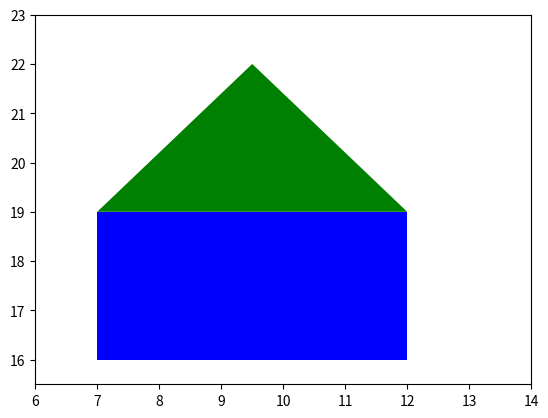

The script that saved this image:
#!/usr/bin/env python3
# -*- coding: utf-8 -*-
"""
Created on Sun Nov 17 12:49:55 2019

[redacted]
"""
import numpy as np
import scipy as sc
import math
import matplotlib
import scipy.linalg as la
import matplotlib.pyplot as plt
from matplotlib.patches import Circle, Wedge, Polygon, Rectangle
from matplotlib.collections import PatchCollection
'''
#Zad 7.1
print('Zad 7.1')
n=10
y=np.random.uniform(0,10,n)
x=np.array(sorted(np.random.uniform(0,10,n)))
print(x,y,sep='\n')
plt.plot(x,y,linewidth=2)
plt.xlim(-0.1,10.1);plt.ylim(-0.1,10.1);plt.grid(True)
plt.show()    
#Zad 7.2
print('Zad 7.2')
n=500
x=np.linspace(-5,5,n)
y1=np.array([])
y2=np.array([])
y3=np.array([])
for i in range(len(x)):
    y1=np.append(y1,math.sin(x[i])/x[i])
    y2=np.append(y2,x[i]-x[i]**3/6+x[i]**5/120)
    y3=np.append(y3,math.sin(x[i]))
plt.plot(x,y1,linewidth=2)
plt.plot(x,y2,linewidth=2)
plt.plot(x,y3,linewidth=2)
plt.show()
#Zad 7.3
print('Zad 7.3')
n=500
t=np.linspace(-10,10,n)
x=np.array([]);y=np.array([]);x1=np.array([]);y1=np.array([])
for i in range(len(t)):
    x=np.append(x,math.cos(t[i])**5)
    y=np.append(y,math.sin(t[i])**5)    
for i in range(len(t)):
    x1=np.append(x1,t[i]-math.sin(t[i]))
    y1=np.append(y1,1-math.cos(t[i]))
plt.plot(x,y,linewidth=2)
plt.plot(x1,y1,linewidth=2)
plt.show()
#Zad 7.4
print('Zad 7.4')
n=500
t=np.linspace(0,2*np.pi,100)
plt.polar(t,2*np.cos(t),linewidth=2,color='blue')
#Zad 7.5
print('Zad 7.5')
n=500
x=np.linspace(-2,2,n)
y=np.piecewise(x,[x<=0,x>0],[lambda x:1-(x+1)**2,lambda x:(x-1)**2-1])
y1=np.piecewise(x,[x<=-1,np.logical_and(x>-1,x<=0),np.logical_and(x>0,x<=1),x>1],[lambda x:-1-x,lambda x:x*(1+x),lambda x:x*(1-x),lambda x:1-x])
plt.plot(x,y1,linewidth=2)
plt.plot(x,y,linewidth=2)
plt.show()
#Zad 7.6
print('Zad 7.6')
x1=np.linspace(0,2*np.pi,18)
x2=np.linspace(0,2*np.pi,12)
print(x1,x2)
plt.polar(x1,np.ones(len(x1)),'o',markersize=7)
plt.polar(x2,0.5*np.ones(len(x2)),'o',markersize=7)
plt.show()
#Zad 7.7
print('Zad 7.7')
def f(x):
    return math.sin(np.pi*x)
delta=1e-10
n=500
x1=0.6
x=np.linspace(-2,2,n)
y=[f(t) for t in x]
y1=[f(x1)+((f(x1+delta)-f(x1-delta))/(2*delta))*(t-x1) for t in x]
plt.plot(x,y,linewidth=2)
plt.plot(x,y1,linewidth=2)
plt.show()
#Zad 7.8
print('Zad 7.8')
delta=1e-15
n=500
t0=4*np.pi/3
t=np.linspace(-2*np.pi,2*np.pi,n)
def fx(t):
    return (t-math.sin(t))
def fy(t):
    return (1-math.cos(t))
x=[fx(i) for i in t]
y=[fy(i) for i in t]
xt=[fx(t0)+i*(fx(t0+delta)-fx(t0-delta))/(2*delta) for i in t]
yt=[fy(t0)+i*(fy(t0+delta)-fy(t0-delta))/(2*delta) for i in t]
xn=[fx(t0)+i*(fy(t0+delta)-fy(t0-delta))/(2*delta) for i in t]
yn=[fy(t0)-i*(fx(t0+delta)-fx(t0-delta))/(2*delta) for i in t]
plt.plot(x,y,linewidth=2)
plt.xlim(-8,8);plt.ylim(-0.1,3)
plt.plot(xt,yt,linewidth=2)
plt.plot(xn,yn,linewidth=2)
plt.show()
#Zad 7.9
print('Zad 7.9')
n=500
x=np.linspace(-5,5,n)
y=np.linspace(-5,5,n)
def f(x,y):
    return (x**2+y**2)**2-y**2+x**2
X,Y=np.meshgrid(x,y)
Z=f(X,Y)
fig=plt.figure(facecolor='white')
ax1=fig.add_subplot(1,2,1)
ax1.contour(X,Y,Z,30)
ax2=fig.add_subplot(1,2,2)
ax2.contourf(X,Y,Z,30)
#Zad 7.10
print('Zad 7.10')
n=500
x=np.linspace(-3,3,n)
y=np.linspace(-3,3,n)
def F1(x,y):
    return 2-x**2-y**2-np.sqrt((1-x**2)**2+(1-y**2)**2)
def F2(x,y):
    return 2-x+y-abs(x)-abs(x-2*y-abs(x))
X,Y=np.meshgrid(x,y)
Z1=F1(X,Y)
Z2=F2(X,Y)
fig=plt.figure(facecolor='white')
ax1=fig.add_subplot(1,2,1)
ax1.contour(X,Y,Z1,1)
ax1.contour(X,Y,Z2,1)
#Zad 7.11
print('Zad 7.11')
delta=1e-15
n=500
x0=-2;y0=-math.sqrt(20)/3
x=np.linspace(-5,5,n)
y=np.linspace(-5,5,n)
def F(x,y):
    return x**2/9+y**2/4-1
X,Y=np.meshgrid(x,y)
Z=F(X,Y)
def Ft(x,y):
    return (x-x0)*(F(x0+delta,y0)-F(x0-delta,y0))/(2*delta) + (y-y0)*(F(x0,y0+delta)-F(x0,y0-delta))/(2*delta)
def Fn(x,y):
    return (y-y0)*(F(x0+delta,y0)-F(x0-delta,y0))/(2*delta) - (x-x0)*(F(x0,y0+delta)-F(x0,y0-delta))/(2*delta)
Zt=Ft(X,Y)
Zn=Fn(X,Y)
fig=plt.figure(facecolor='white')
ax1=fig.add_subplot(1,2,1)
ax1.contour(X,Y,Z,1)
ax1.contour(X,Y,Zt,1)
ax1.contour(X,Y,Zn,1)
#Zad 7.12
print('Zad 7.12')
delta=1e-2
n=500
x=np.linspace(-5,5,n)
x0=[]
for t in x:
    if abs((t-t**2))<delta:
        x0=np.append(x0,t)
x1=[]
for t in x:
    if t>=x0[0] and t<=x0[1]:
        x1=np.append(x1,t)
y=[t for t in x1]
y1=[t**2 for t in x1]
plt.fill_between(x1,y,y1,color='grey')
#Zad 7.13
print('Zad 7.13')
A=np.ones(64).reshape(8,8)*0
for i in range(8):
    for j in range(8):
        if (i==j): A[i][j]=1
        if (8-j==i) and (i>4): A[i][j]=1
im=plt.pcolor(A)
im.set_cmap('Reds_r')
fig=plt.gcf()
fig.set_facecolor('w')
ax=fig.gca()
ax.axis('equal')
'''
#Zad 7.15
print('Zad 7.15')
fig, ax = plt.subplots()
fig.set_facecolor('white')
patches=[]
polygon=Polygon([[7,19],[12,19],[9.5,22]],facecolor='green')
patches.append(polygon)
rect1=Rectangle((7,16),5,3,facecolor='blue')
patches.append(rect1)
ax.add_patch(rect1)
ax.add_patch(polygon)
ax.set_xlim(6,14)
ax.set_ylim(15.5,23)
